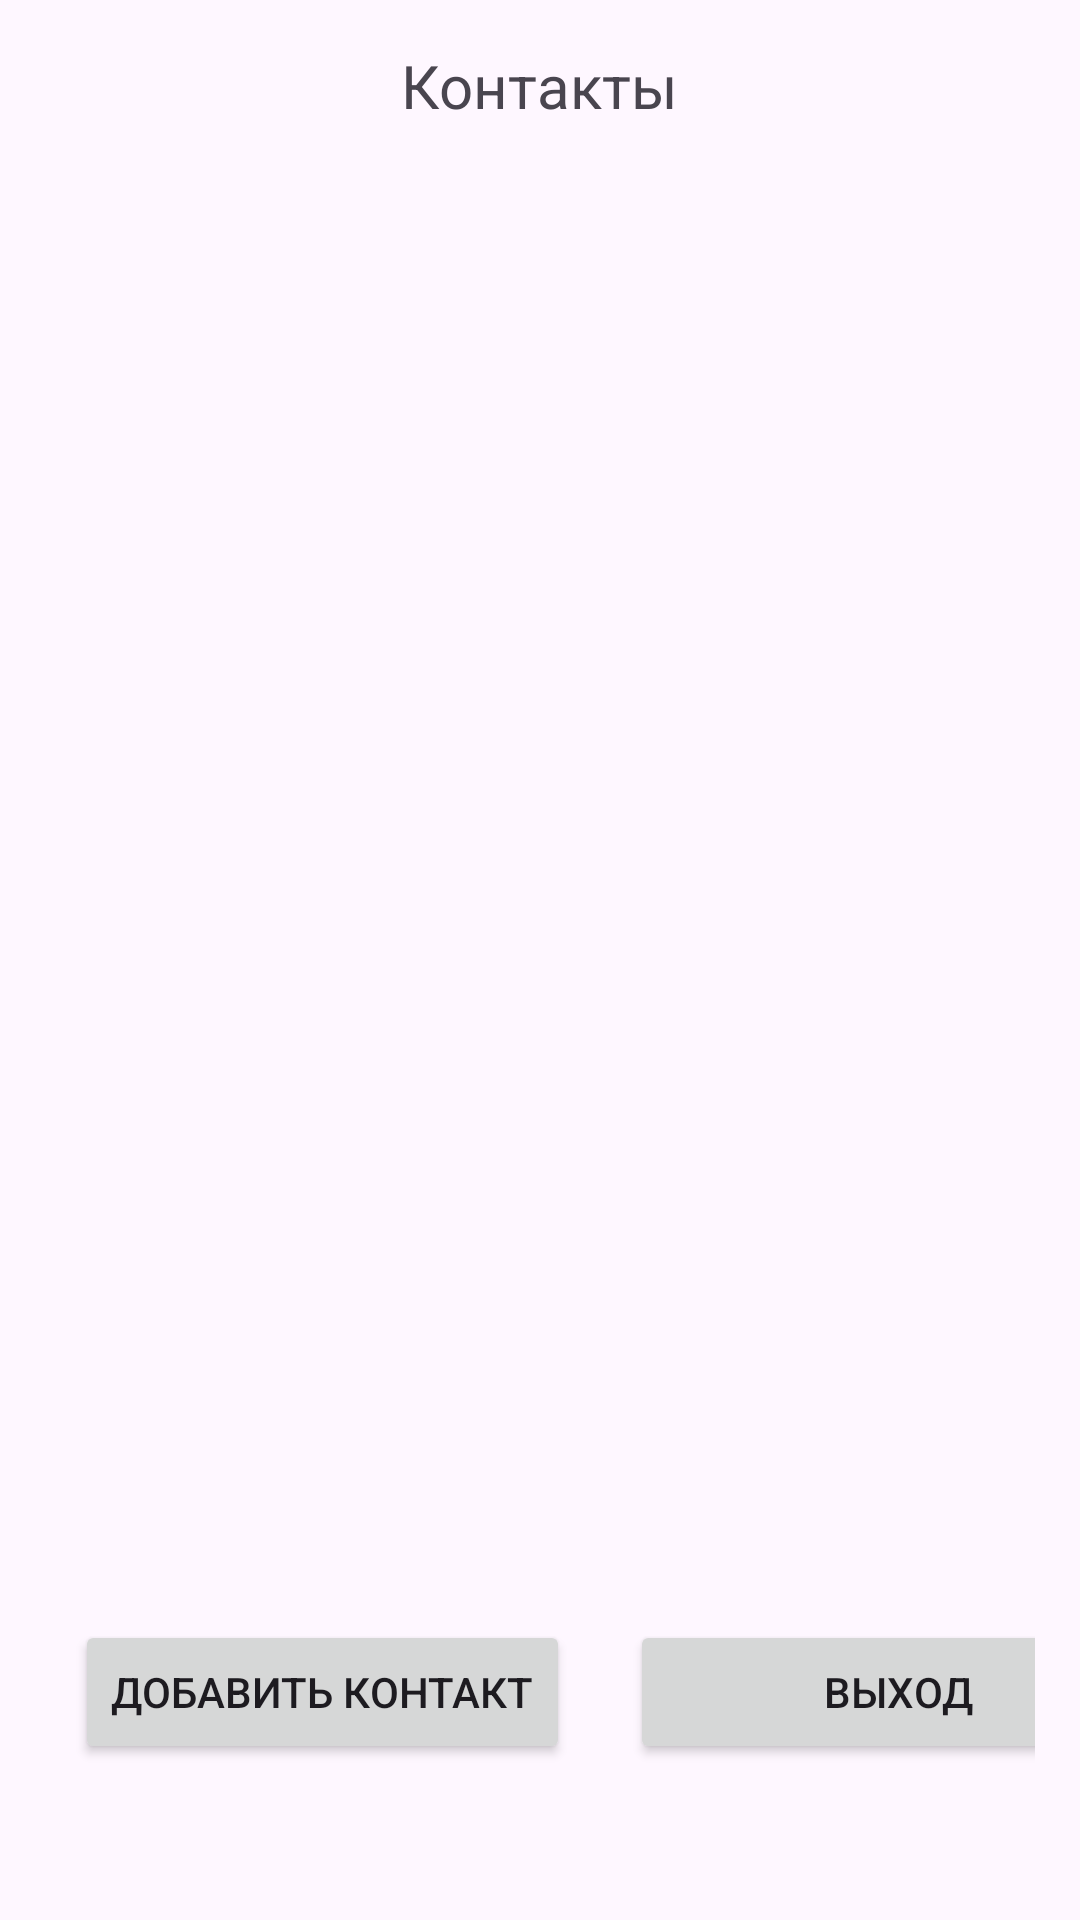

Produce the Android XML layout that renders to this screen, including the resource entries it uses.
<!-- AndroidManifest.xml: application theme Theme.Dz22_ContactsApp -->
<!-- res/layout/activity_main.xml -->
<?xml version="1.0" encoding="utf-8"?>
<LinearLayout
    xmlns:android="http://schemas.android.com/apk/res/android"
    xmlns:app="http://schemas.android.com/apk/res-auto"
    xmlns:tools="http://schemas.android.com/tools"
    android:id="@+id/main"
    android:layout_width="match_parent"
    android:layout_height="match_parent"
    android:orientation="vertical"
    android:layout_gravity="center"
    tools:context=".MainActivityContacts"

    android:padding="5dp">

    <TextView
        android:id="@+id/title"
        android:layout_width="wrap_content"
        android:layout_height="23dp"
        android:layout_gravity="center"
        android:layout_margin="10dp"
        android:text="@string/contacts"

        android:textSize="20sp"
        android:fontFamily="sans-serif"
        />

    <ListView
        android:id="@+id/listContacts"
        android:layout_width="match_parent"
        android:layout_height="467dp"
        android:layout_marginTop="10dp" />

    <LinearLayout
        android:layout_width="match_parent"
        android:layout_height="78dp"
        android:layout_marginTop="10dp"
        android:orientation="horizontal"
        android:paddingHorizontal="10dp"
        android:paddingTop="5dp">

        <Button
            android:id="@+id/buttonAddContact"
            android:layout_width="wrap_content"
            android:layout_height="wrap_content"
            android:layout_gravity="left"
            android:layout_margin="10dp"

            android:text="@string/add_contact" />

        <Button
            android:id="@+id/buttonExit"
            android:layout_width="179dp"
            android:layout_height="wrap_content"
            android:layout_gravity="fill_horizontal"
            android:layout_margin="10dp"
            android:layout_marginBottom="5dp"
            android:text="@string/exit_app" />
    </LinearLayout>

</LinearLayout>
<!-- resources referenced by this layout -->
<resources>
  <string name="add_contact">Добавить  контакт</string>
  <string name="contacts">Контакты\n</string>
  <string name="exit_app">Выход</string>
  <style name="Theme.Dz22_ContactsApp" parent="Base.Theme.Dz22_ContactsApp" />
  <style name="Base.Theme.Dz22_ContactsApp" parent="Theme.Material3.DayNight.NoActionBar">
          
          
      </style>
</resources>
